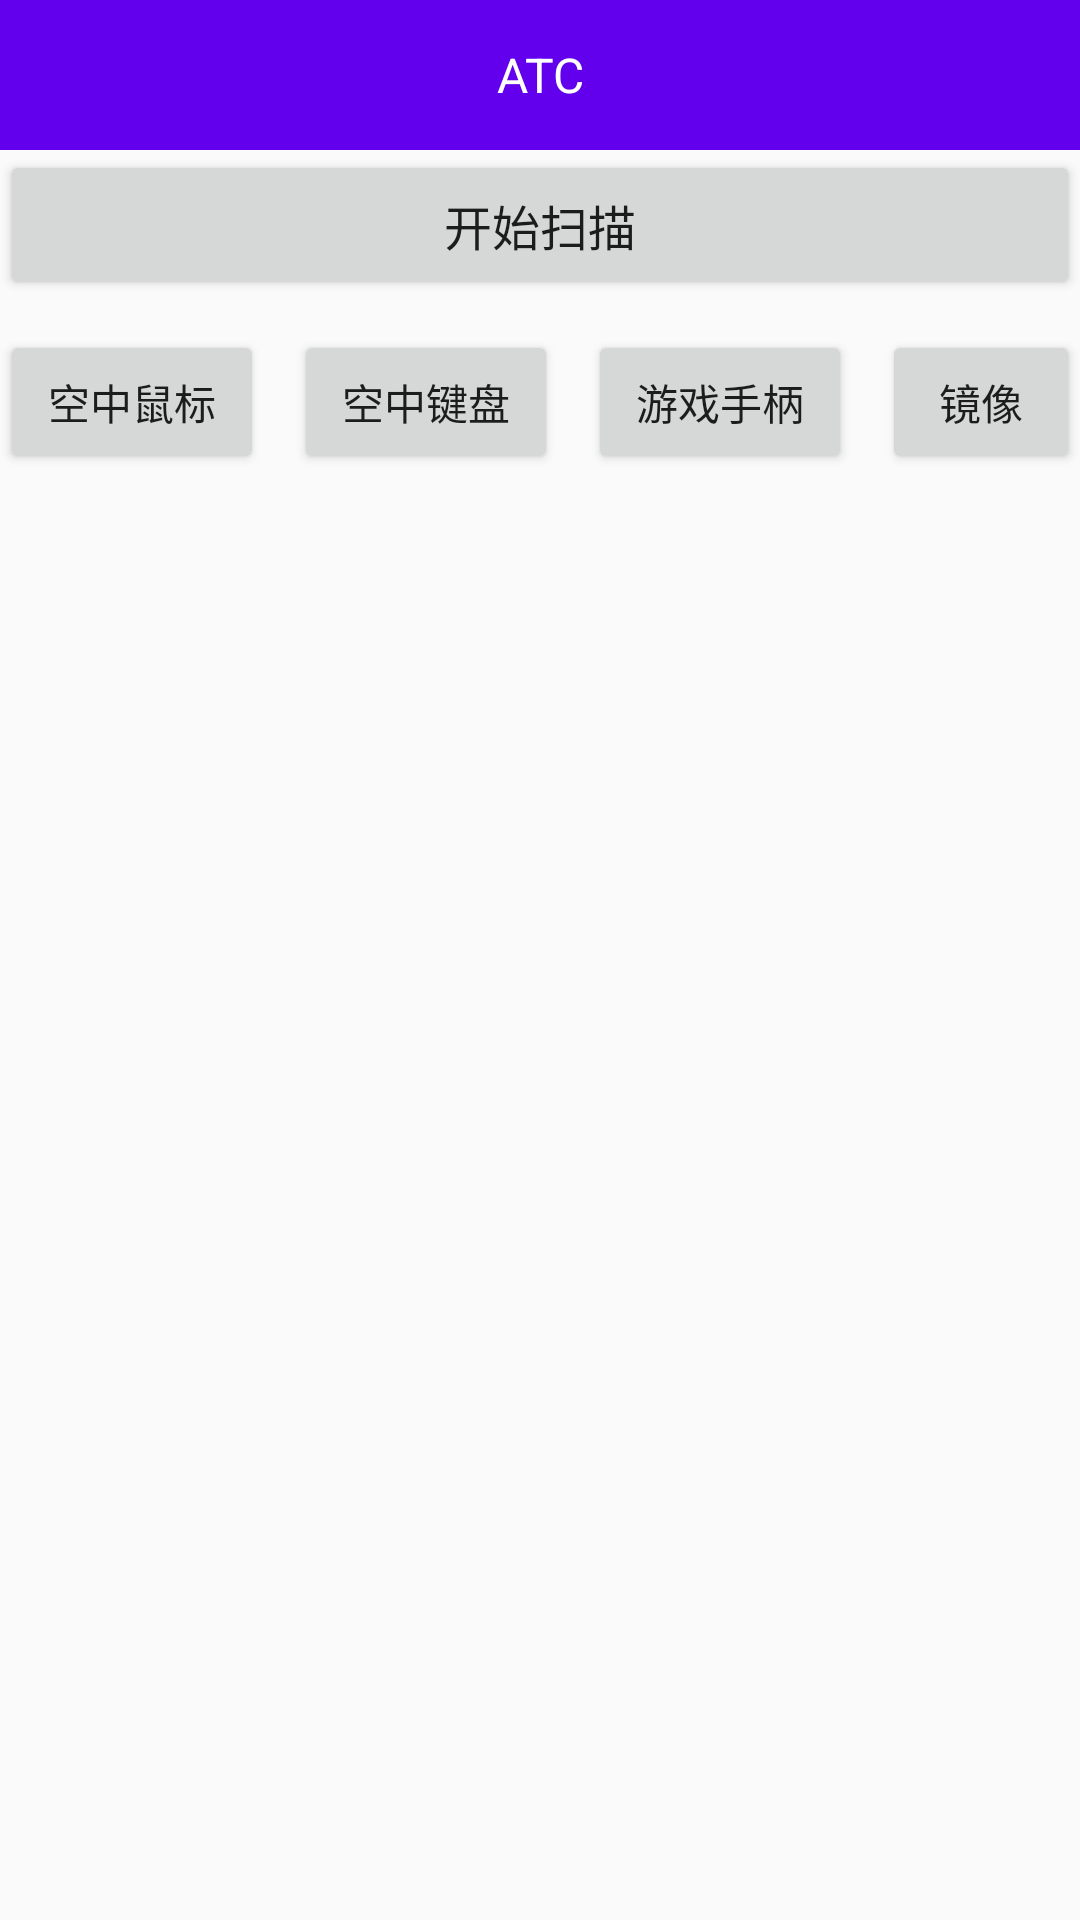

Write the Android layout XML for this screen, with the resource values it uses.
<!-- AndroidManifest.xml: application theme Theme.BluetoothHIDDemo -->
<!-- res/layout/activity_main.xml -->
<androidx.constraintlayout.widget.ConstraintLayout
    xmlns:android="http://schemas.android.com/apk/res/android"
    xmlns:app="http://schemas.android.com/apk/res-auto"
    xmlns:tools="http://schemas.android.com/tools"
    android:layout_width="match_parent"
    android:layout_height="match_parent">

    <TextView
        android:id="@+id/tv_title"
        android:layout_width="match_parent"
        android:layout_height="50dp"
        android:layout_marginBottom="20dp"
        android:background="@color/purple_500"
        android:gravity="center"
        android:text="ATC"
        android:textColor="@color/white"
        android:textSize="16sp"
        app:layout_constraintBottom_toTopOf="@+id/rl_connected"
        app:layout_constraintTop_toTopOf="parent" />

    <RelativeLayout
        android:id="@+id/rl_connected"
        android:layout_width="match_parent"
        android:layout_height="wrap_content"
        android:visibility="gone"
        app:layout_constraintTop_toBottomOf="@+id/tv_title">

        <TextView
            android:id="@+id/tv_last_connected"
            android:layout_width="wrap_content"
            android:layout_height="70dp"
            android:gravity="center"
            android:paddingLeft="10dp"
            android:paddingRight="10dp"
            android:text="上次连接设备" />

        <TextView
            android:id="@+id/tv_tag_name"
            android:layout_width="wrap_content"
            android:layout_height="wrap_content"
            android:layout_marginStart="10dp"
            android:layout_marginTop="10dp"
            android:layout_toRightOf="@+id/tv_last_connected"
            android:text="名称：" />

        <TextView
            android:id="@+id/tv_name"
            android:layout_width="wrap_content"
            android:layout_height="wrap_content"
            android:layout_alignTop="@+id/tv_tag_name"
            android:layout_marginStart="10dp"
            android:layout_toEndOf="@+id/tv_tag_name" />

        <TextView
            android:id="@+id/tv_tag_address"
            android:layout_width="wrap_content"
            android:layout_height="wrap_content"
            android:layout_alignBottom="@+id/tv_last_connected"
            android:layout_marginStart="10dp"
            android:layout_marginTop="10dp"
            android:layout_marginBottom="10dp"
            android:layout_toRightOf="@+id/tv_last_connected"
            android:text="地址：" />

        <TextView
            android:id="@+id/tv_address"
            android:layout_width="wrap_content"
            android:layout_height="wrap_content"
            android:layout_alignTop="@+id/tv_tag_address"
            android:layout_marginStart="10dp"
            android:layout_toEndOf="@+id/tv_tag_address" />
    </RelativeLayout>


    <Button
        android:id="@+id/bt_discovery"
        android:layout_width="match_parent"
        android:layout_height="50dp"

        android:text="开始扫描"
        android:textSize="16sp"
        app:layout_constraintBottom_toTopOf="@id/rv_list"
        app:layout_constraintLeft_toLeftOf="parent"
        app:layout_constraintTop_toBottomOf="@id/rl_connected"
        tools:ignore="SpeakableTextPresentCheck" />

    <androidx.recyclerview.widget.RecyclerView
        android:id="@+id/rv_list"
        android:layout_width="match_parent"
        android:layout_height="0dp"
        android:layout_marginTop="10dp"
        app:layout_constraintRight_toRightOf="parent"
        app:layout_constraintStart_toStartOf="parent"
        app:layout_constraintTop_toBottomOf="@+id/bt_discovery" />

    <LinearLayout
        app:layout_constraintTop_toBottomOf="@+id/rv_list"
        android:orientation="horizontal"
        android:layout_width="wrap_content"
        android:layout_height="wrap_content"
        tools:ignore="MissingConstraints">
        <Button
            android:id="@+id/btn_mouse"
            android:layout_width="wrap_content"
            android:layout_height="wrap_content"
            android:text="空中鼠标" />

        <Button
            android:layout_marginLeft="10dp"
            android:id="@+id/btn_keyboard"
            android:layout_width="wrap_content"
            android:layout_height="wrap_content"
            android:text="空中键盘" />

        <Button
            android:layout_marginLeft="10dp"
            android:id="@+id/btn_game"
            android:layout_width="wrap_content"
            android:layout_height="wrap_content"
            android:text="游戏手柄" />
        <Button
            android:layout_marginLeft="10dp"
            android:id="@+id/btn_mirror"
            android:layout_width="wrap_content"
            android:layout_height="wrap_content"
            android:text="镜像" />

    </LinearLayout>
</androidx.constraintlayout.widget.ConstraintLayout>
<!-- resources referenced by this layout -->
<resources>
  <color name="purple_500">#FF6200EE</color>
  <color name="white">#FFFFFFFF</color>
  <style name="Theme.BluetoothHIDDemo" parent="Theme.AppCompat.Light.NoActionBar" />
</resources>
